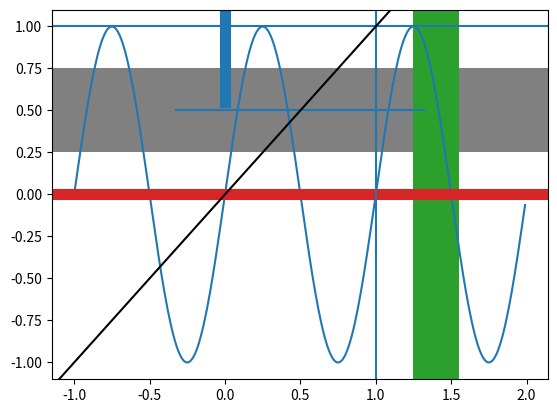

Python code for this plot:
"""
============
axhspan Demo
============

Create lines or rectangles that span the axes in either the horizontal or
vertical direction, and lines than span the axes with an arbitrary orientation.
"""

import matplotlib.pyplot as plt
import numpy as np

t = np.arange(-1, 2, 0.01)
s = np.sin(2 * np.pi * t)

fig, ax = plt.subplots()

ax.plot(t, s)
# Thick red horizontal line at y=0 that spans the xrange.
ax.axhline(linewidth=8, color="#d62728")
# Horizontal line at y=1 that spans the xrange.
ax.axhline(y=1)
# Vertical line at x=1 that spans the yrange.
ax.axvline(x=1)
# Thick blue vertical line at x=0 that spans the upper quadrant of the yrange.
ax.axvline(x=0, ymin=0.75, linewidth=8, color="#1f77b4")
# Default hline at y=.5 that spans the middle half of the axes.
ax.axhline(y=0.5, xmin=0.25, xmax=0.75)
# Infinite black line going through (0, 0) to (1, 1).
ax.axline((0, 0), (1, 1), color="k")
# 50%-gray rectangle spanning the axes' width from y=0.25 to y=0.75.
ax.axhspan(0.25, 0.75, facecolor="0.5")
# Green rectangle spanning the axes' height from x=1.25 to x=1.55.
ax.axvspan(1.25, 1.55, facecolor="#2ca02c")

plt.show()
